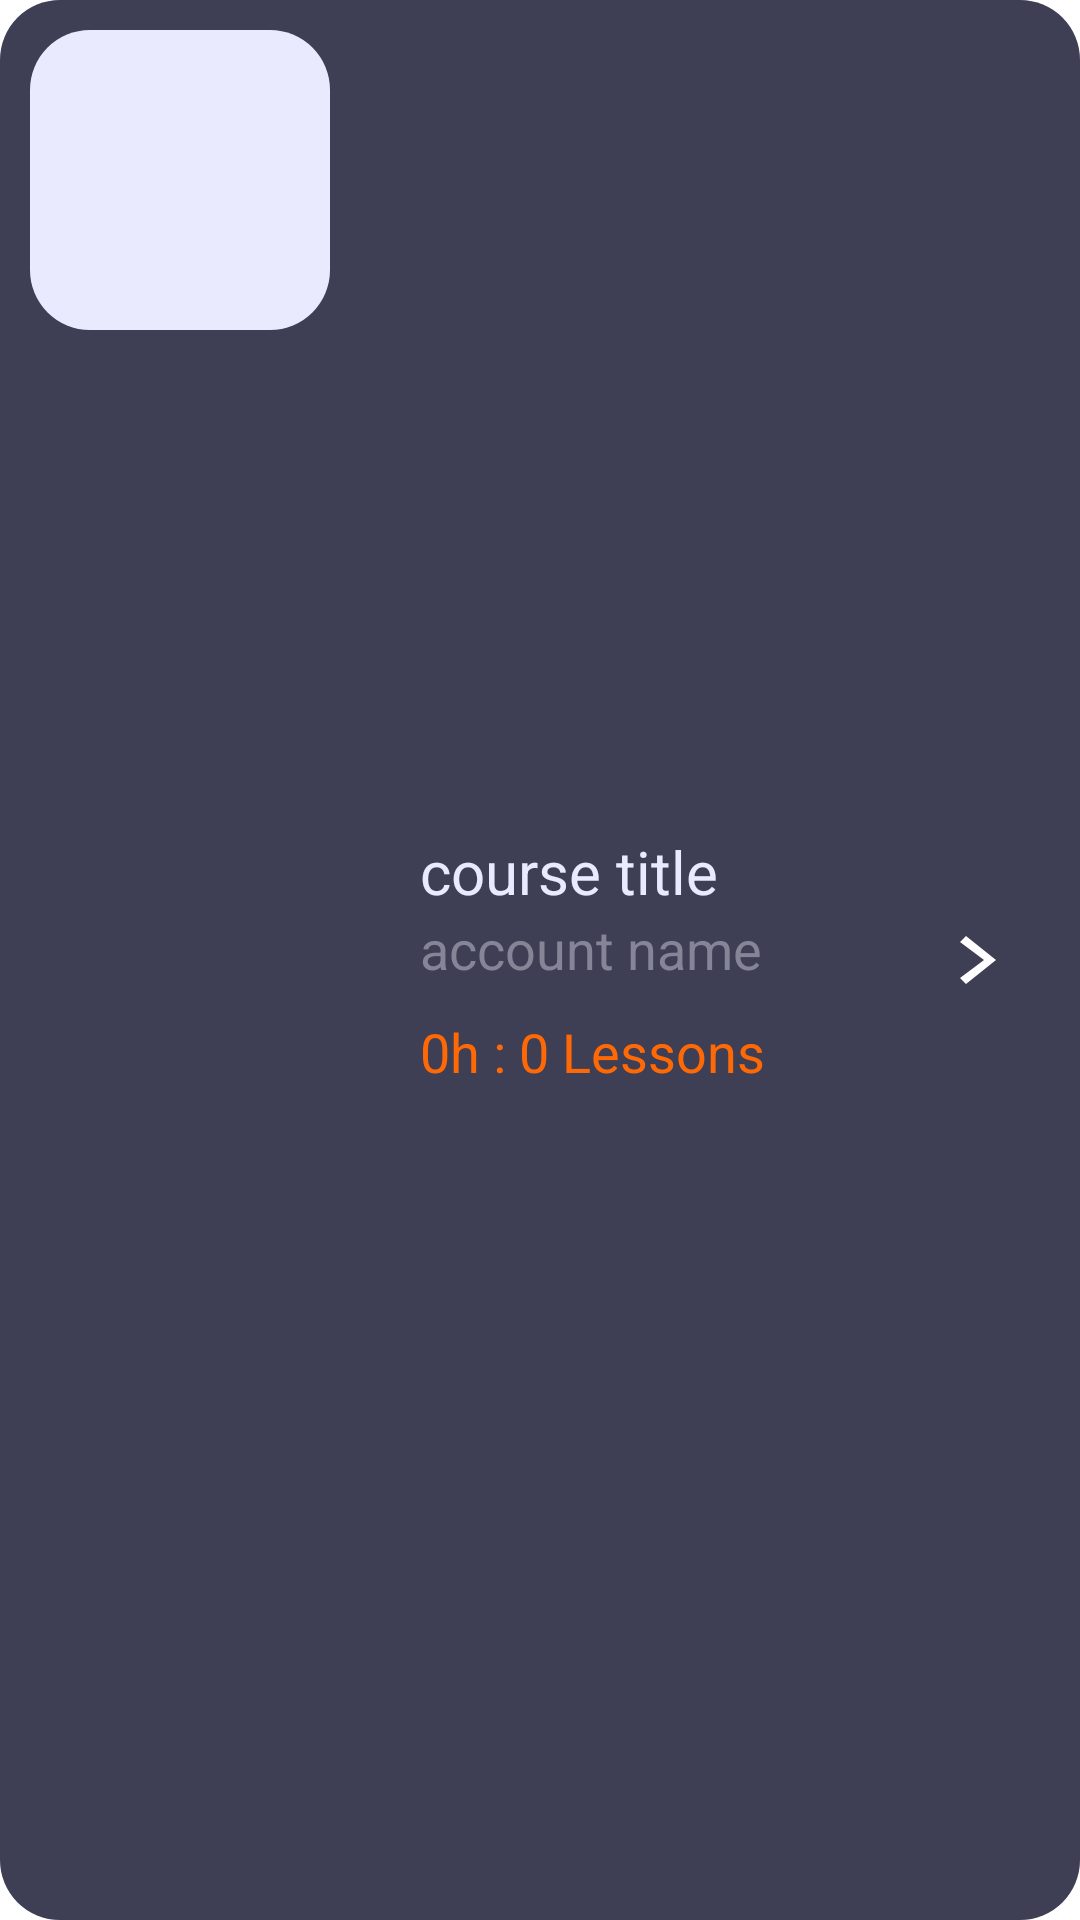

Write the Android layout XML for this screen, with the resource values it uses.
<!-- AndroidManifest.xml: application theme Theme.SolutionsProject -->
<!-- res/layout/list_course_list.xml -->
<?xml version="1.0" encoding="utf-8"?>
<LinearLayout xmlns:android="http://schemas.android.com/apk/res/android"
    xmlns:app="http://schemas.android.com/apk/res-auto"
    android:id="@+id/course_list_container_main"
    android:layout_width="match_parent"
    android:layout_height="wrap_content"
    android:layout_marginVertical="10dp"
    android:background="@drawable/__aa_container_light_box"
    android:padding="10dp">

    <ImageView
        android:id="@+id/course_list_iv_thumbnail"
        android:layout_width="100dp"
        android:layout_height="100dp"
        app:srcCompat="@drawable/__aa_container_white_box" />

    <LinearLayout
        android:id="@+id/course_list_component"
        android:layout_width="0dp"
        android:layout_height="wrap_content"
        android:layout_gravity="center"
        android:layout_marginStart="20dp"
        android:layout_weight="1"
        android:orientation="vertical">

        <TextView
            android:id="@+id/course_list_txt_title"
            android:layout_width="match_parent"
            android:layout_height="wrap_content"
            android:layout_gravity="center_vertical"
            android:layout_marginLeft="10dp"
            android:text="@string/placeholder_course_title"
            android:textColor="@color/primary_text_color"
            android:textSize="20sp" />

        <TextView
            android:id="@+id/course_list_txt_creator"
            android:layout_width="wrap_content"
            android:layout_height="wrap_content"
            android:layout_gravity="center_vertical"
            android:layout_marginLeft="10dp"
            android:text="@string/placeholder_account_name"
            android:textColor="@color/secondary_text_color"
            android:textSize="18sp" />

        <TextView
            android:id="@+id/course_list_txt_course_detail"
            android:layout_width="match_parent"
            android:layout_height="wrap_content"
            android:layout_gravity="center_vertical"
            android:layout_marginLeft="10dp"
            android:layout_marginTop="10dp"
            android:text="@string/placeholder_course_detail"
            android:textColor="@color/tertiary_text_color"
            android:textSize="18sp" />
    </LinearLayout>

    <ImageButton
        android:id="@+id/course_list_btn_course"
        android:layout_width="48dp"
        android:layout_height="48dp"
        android:layout_gravity="center"
        android:background="?android:selectableItemBackground"
        app:srcCompat="@drawable/__aa_btn_arrow_right" />


</LinearLayout>
<!-- resources referenced by this layout -->
<resources>
  <color name="primary_text_color">#EAEAFF</color>
  <color name="secondary_text_color">#858597</color>
  <color name="tertiary_text_color">#FF6905</color>
  <!-- drawable __aa_btn_arrow_right (drawable) -->
  <vector android:autoMirrored="true" android:height="24dp"
      android:tint="#FFFFFF" android:viewportHeight="24"
      android:viewportWidth="24" android:width="24dp" xmlns:android="http://schemas.android.com/apk/res/android">
      <path android:fillColor="@android:color/white"
          android:pathData="M 6 6 L 8 4 L 18 12 l -10 8 l -2 -2 L 14 12 z"/>
  </vector>
  <!-- drawable __aa_container_light_box (drawable) -->
  <?xml version="1.0" encoding="utf-8"?>
  <shape
      xmlns:android="http://schemas.android.com/apk/res/android"
      android:shape= "rectangle">
      <corners android:radius="20dp"/>
      <solid android:color="@color/main_container_light"/>
  </shape>
  <!-- drawable __aa_container_white_box (drawable) -->
  <?xml version="1.0" encoding="utf-8"?>
  <shape
      xmlns:android="http://schemas.android.com/apk/res/android"
      android:shape= "rectangle">
      <corners android:radius="20dp"/>
      <solid android:color="@color/primary_text_color"/>
  </shape>
  <string name="placeholder_account_name">account name</string>
  <string name="placeholder_course_detail">0h : 0 Lessons</string>
  <string name="placeholder_course_title">course title</string>
  <style name="Theme.SolutionsProject" parent="Base.Theme.SolutionsProject" />
  <color name="main_container_light">#3E3E55</color>
  <style name="Base.Theme.SolutionsProject" parent="Theme.MaterialComponents.Light.NoActionBar">
          
          
      </style>
</resources>
